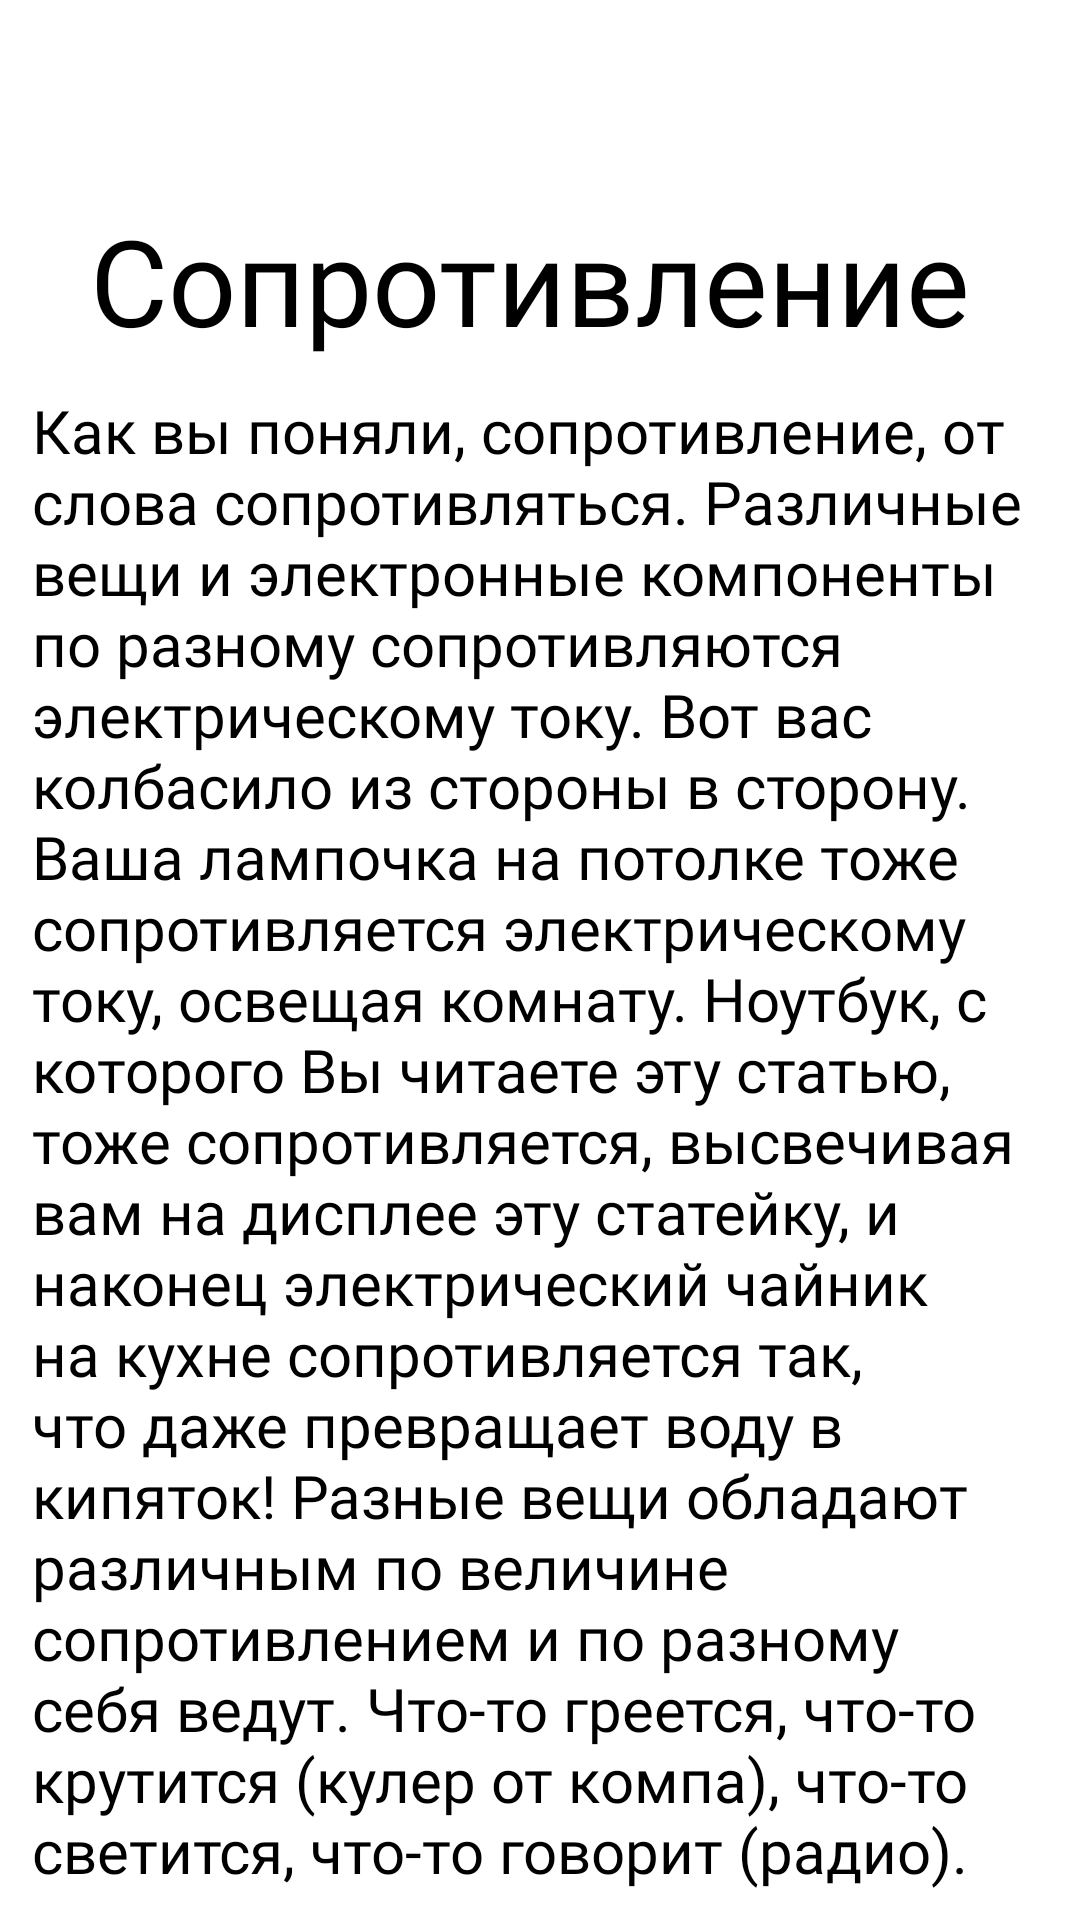

Reconstruct the res/layout file that produces this screen, plus the resources it refers to.
<!-- AndroidManifest.xml: application theme Theme.Diplomproject -->
<!-- res/layout/activity_sopr.xml -->
<?xml version="1.0" encoding="utf-8"?>
<androidx.constraintlayout.widget.ConstraintLayout xmlns:android="http://schemas.android.com/apk/res/android"
    xmlns:app="http://schemas.android.com/apk/res-auto"
    xmlns:tools="http://schemas.android.com/tools"
    android:layout_width="match_parent"
    android:layout_height="match_parent"
    tools:context=".Sopr">

    <TextView
        android:id="@+id/textView3"
        android:layout_width="0dp"
        android:layout_height="wrap_content"
        android:layout_marginStart="30dp"
        android:layout_marginBottom="520dp"
        android:fontFamily="@font/montserrat"
        android:text="Сопротивление"
        android:textColor="#000000"
        android:textSize="40sp"
        app:layout_constraintBottom_toBottomOf="parent"
        app:layout_constraintEnd_toEndOf="parent"
        app:layout_constraintStart_toStartOf="parent" />

    <ScrollView
        android:layout_width="409dp"
        android:layout_height="518dp"
        android:layout_marginStart="70dp"
        android:layout_marginTop="10dp"
        app:layout_constraintEnd_toEndOf="parent"
        app:layout_constraintStart_toStartOf="parent"
        app:layout_constraintTop_toBottomOf="@+id/textView3"
        tools:ignore="SpeakableTextPresentCheck">

        <LinearLayout
            android:layout_width="match_parent"
            android:layout_height="wrap_content"
            android:orientation="vertical">

            <TextView
                android:id="@+id/Sopr1"
                android:layout_width="332dp"
                android:layout_height="wrap_content"
                android:background="@color/white"
                android:fontFamily="@font/montserrat"
                android:text="@string/Sopr1"
                android:textColor="#000000"
                android:textSize="20sp" />

            <ImageView
                android:id="@+id/imageSopr1"
                android:layout_width="wrap_content"
                android:layout_height="wrap_content"
                app:srcCompat="@drawable/resistance1" />

            <TextView
                android:id="@+id/Sopr2"
                android:layout_width="332dp"
                android:layout_height="wrap_content"
                android:background="@color/white"
                android:fontFamily="@font/montserrat"
                android:text="@string/Sopr2"
                android:textColor="#000000"
                android:textSize="20sp" />

            <ImageView
                android:id="@+id/imageSopr2"
                android:layout_width="348dp"
                android:layout_height="118dp"
                app:srcCompat="@drawable/resistance2" />

            <TextView
                android:id="@+id/Sopr3"
                android:layout_width="332dp"
                android:layout_height="wrap_content"
                android:background="@color/white"
                android:fontFamily="@font/montserrat"
                android:text="@string/Sopr3"
                android:textColor="#000000"
                android:textSize="20sp" />

            <ImageView
                android:id="@+id/imageSopr3"
                android:layout_width="333dp"
                android:layout_height="161dp"
                app:srcCompat="@drawable/resistance3" />

            <TextView
                android:id="@+id/Sopr4"
                android:layout_width="332dp"
                android:layout_height="wrap_content"
                android:background="@color/white"
                android:fontFamily="@font/montserrat"
                android:text="@string/Sopr4"
                android:textColor="#000000"
                android:textSize="20sp" />


            <TextView
                android:id="@+id/Sopr7"
                android:layout_width="332dp"
                android:layout_height="wrap_content"
                android:background="@color/white"
                android:fontFamily="@font/montserrat"
                android:text="@string/Sopr7"
                android:textColor="#000000"
                android:textSize="20sp" />

            <ImageView
                android:id="@+id/imageSopr7"
                android:layout_width="313dp"
                android:layout_height="156dp"
                app:srcCompat="@drawable/resistance7" />

            <TextView
                android:id="@+id/Sopr8"
                android:layout_width="332dp"
                android:layout_height="wrap_content"
                android:background="@color/white"
                android:fontFamily="@font/montserrat"
                android:text="@string/Sopr8"
                android:textColor="#000000"
                android:textSize="20sp" />

            <ImageView
                android:id="@+id/imageSopr8"
                android:layout_width="313dp"
                android:layout_height="156dp"
                app:srcCompat="@drawable/resistance8" />

            <TextView
                android:id="@+id/Sopr9"
                android:layout_width="332dp"
                android:layout_height="wrap_content"
                android:background="@color/white"
                android:fontFamily="@font/montserrat"
                android:text="@string/Sopr9"
                android:textColor="#000000"
                android:textSize="20sp" />

            <ImageView
                android:id="@+id/imageSopr9"
                android:layout_width="313dp"
                android:layout_height="156dp"
                app:srcCompat="@drawable/resistance9" />

            <TextView
                android:id="@+id/Sopr10"
                android:layout_width="332dp"
                android:layout_height="wrap_content"
                android:background="@color/white"
                android:fontFamily="@font/montserrat"
                android:text="@string/Sopr10"
                android:textColor="#000000"
                android:textSize="20sp" />

            <ImageView
                android:id="@+id/imageSopr10"
                android:layout_width="313dp"
                android:layout_height="156dp"
                app:srcCompat="@drawable/resistance10" />

            <TextView
                android:id="@+id/Sopr11"
                android:layout_width="332dp"
                android:layout_height="wrap_content"
                android:background="@color/white"
                android:fontFamily="@font/montserrat"
                android:text="@string/Sopr11"
                android:textColor="#000000"
                android:textSize="20sp" />

            <ImageView
                android:id="@+id/imageSopr11"
                android:layout_width="313dp"
                android:layout_height="156dp"
                app:srcCompat="@drawable/resistance11" />

            <TextView
                android:id="@+id/Sopr12"
                android:layout_width="332dp"
                android:layout_height="wrap_content"
                android:background="@color/white"
                android:fontFamily="@font/montserrat"
                android:text="@string/Sopr12"
                android:textColor="#000000"
                android:textSize="20sp" />

            <ImageView
                android:id="@+id/imageSopr12"
                android:layout_width="313dp"
                android:layout_height="156dp"
                app:srcCompat="@drawable/resistance12" />

            <TextView
                android:id="@+id/Sopr13"
                android:layout_width="332dp"
                android:layout_height="wrap_content"
                android:background="@color/white"
                android:fontFamily="@font/montserrat"
                android:text="@string/Sopr13"
                android:textColor="#000000"
                android:textSize="20sp" />

            <ImageView
                android:id="@+id/imageSopr13"
                android:layout_width="313dp"
                android:layout_height="156dp"
                app:srcCompat="@drawable/resistance13" />

            <TextView
                android:id="@+id/Sopr14"
                android:layout_width="332dp"
                android:layout_height="wrap_content"
                android:background="@color/white"
                android:fontFamily="@font/montserrat"
                android:text="@string/Sopr14"
                android:textColor="#000000"
                android:textSize="20sp" />

            <ImageView
                android:id="@+id/imageSopr14"
                android:layout_width="313dp"
                android:layout_height="156dp"
                app:srcCompat="@drawable/resistance14" />

            <TextView
                android:id="@+id/Sopr15"
                android:layout_width="332dp"
                android:layout_height="wrap_content"
                android:background="@color/white"
                android:fontFamily="@font/montserrat"
                android:text="@string/Sopr15"
                android:textColor="#000000"
                android:textSize="20sp" />

            <ImageView
                android:id="@+id/imageSopr15"
                android:layout_width="313dp"
                android:layout_height="156dp"
                app:srcCompat="@drawable/resistance15" />

        </LinearLayout>
    </ScrollView>

</androidx.constraintlayout.widget.ConstraintLayout>
<!-- resources referenced by this layout -->
<resources>
  <color name="white">#FFFFFFFF</color>
  <string name="Sopr1">Как вы поняли, сопротивление, от слова "сопротивляться". Различные вещи и электронные компоненты по разному сопротивляются электрическому току. Вот вас колбасило из стороны в сторону. Ваша лампочка на потолке тоже сопротивляется электрическому току, освещая комнату. Ноутбук, с которого Вы читаете эту статью, тоже сопротивляется, высвечивая вам на дисплее эту статейку, и наконец электрический чайник на кухне сопротивляется так, что даже превращает воду в кипяток! Разные вещи обладают различным по величине сопротивлением и по разному себя ведут. Что-то греется, что-то крутится (кулер от компа), что-то светится, что-то говорит (радио).\n\nВ электронике есть такое понятие Ом. Но как понять, что такое Ом? Для этого давайте разберемся вот с такой схемкой:</string>
  <string name="Sopr10">То есть, их сопротивление всегда постоянно и его нельзя менять. \n\nНа схемах постоянные резисторы обозначаются так:</string>
  <string name="Sopr11">Постоянные резисторы можно соединять параллельно:</string>
  <string name="Sopr12">Чтобы узнать общее сопротивление всех резисторов, нужно воспользоваться формулой, где сопротивление между точками А и В (RAB) и есть то самое R общее</string>
  <string name="Sopr13">Можно соединять последовательно:</string>
  <string name="Sopr14">В этом случае:</string>
  <string name="Sopr15">Существуют также и переменные резисторы. Ими можно управлять и менять сопротивление в диапазоне, который на них написан:</string>
  <string name="Sopr2">Буковки в кружочках - это измерительные приборы:</string>
  <string name="Sopr3">Вольтметр служит для измерения напряжения, а амперметр - для измерения силы тока.\n\n Итак, если пропустить по проводку электрический ток с силой тока в 1 Ампер, а на концах этого провода у нас будет напряжение в 1 Вольт, то значит этот проводок у нас обладает сопротивлением в 1 Ом.</string>
  <string name="Sopr7">У какого шланга будет больше сопротивление потоку воды? Думаю, у того, который длиннее.\n\nКак ни странно, но дела с проводом обстоят точно также. Чем тоньше и длиннее проводок, тем больше его сопротивление электрическому току. Также смотря из какого материала он сделан. Различные материалы по разному проводят электрический ток. Есть те, которые замечательно проводят ток, а есть те, которые почти не пропускают через себя электрический ток.\n\nПоэтому, сопротивление проводка можно описать одной формулой:</string>
  <string name="Sopr8">В технике до сих пор применяется устаревшая единица измерения удельного сопротивления Ом х мм2/м. Чтобы перевести в Ом х м, достаточно умножить на 10-6, так как 1 мм2=10-6 м2.\n\nКак вы видите из таблицы ниже, самым маленьким удельным сопротивлением обладает серебро, поэтому можно сказать, что провод из серебра будет наилучшим проводником в конструировании радиоэлектронных устройств.</string>
  <string name="Sopr9">В электронике есть специальные радиоэлектронные компоненты, которые обладают сопротивлением. Их называют резисторами. \n\nЕсть постоянные резисторы:</string>
  <color name="purple_500">#FF6200EE</color>
  <color name="purple_700">#FF3700B3</color>
  <color name="teal_200">#FF03DAC5</color>
  <color name="teal_700">#FF018786</color>
  <color name="black">#FF000000</color>
</resources>
